Run: headless pygame with SDL's dummy video driver; simulated clock (each Clock.tick advances the game by its frame time, no real sleeping); random seed 0; keys injected as events and as key.get_pressed() state; mouse plan: one left click at the window centre at the start of phase 2, then a move to the lower-right quarter at the start of phase 3.
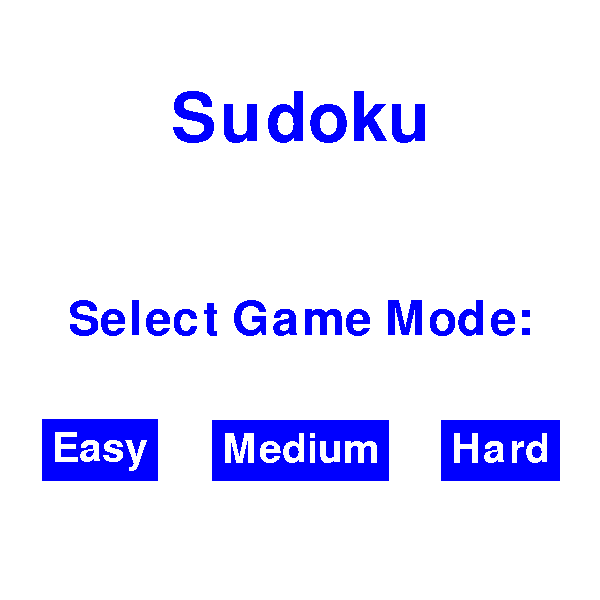
Frame 1 of 4 · flips 1–60 · no input
Frame 2 of 4 · flips 61–180 · clicked the window centre · tapped SPACE, RETURN · held RIGHT (→), D · screen unchanged from frame 1, image omitted
Frame 3 of 4 · flips 181–300 · moved the mouse to the lower-right quarter · held DOWN (↓), S · screen unchanged from frame 2, image omitted
Frame 4 of 4 · flips 301–420 · held LEFT (←), A, UP (↑), W · screen unchanged from frame 3, image omitted

The pygame program that drew these frames:

import pygame, sys

def draw_game_start(screen, height, width):
    start_title_font = pygame.font.Font(None, 100)
    mode_font = pygame.font.Font(None, 70)
    button_font = pygame.font.Font(None, 60)

    screen.fill((255, 255, 255))

    title_surface = start_title_font.render("Sudoku", 0, (0, 0, 255))
    title_rectangle = title_surface.get_rect(
        center=(width // 2, 120))
    screen.blit(title_surface, title_rectangle)

    mode_surface = mode_font.render("Select Game Mode:", 0, (0, 0, 255))
    mode_rectangle = mode_surface.get_rect(
        center=(width // 2, 320))
    screen.blit(mode_surface, mode_rectangle)

    easy_text = button_font.render("Easy", 0, (255, 255, 255))
    medium_text = button_font.render("Medium", 0, (255, 255, 255))
    hard_text = button_font.render("Hard", 0, (255, 255, 255))

    easy_surface = pygame.Surface((easy_text.get_size()[0] + 20, easy_text.get_size()[1] + 20))
    easy_surface.fill((0, 0, 255))
    easy_surface.blit(easy_text, (10, 10))
    medium_surface = pygame.Surface((medium_text.get_size()[0] + 20, medium_text.get_size()[1] + 20))
    medium_surface.fill((0, 0, 255))
    medium_surface.blit(medium_text, (10, 10))
    hard_surface = pygame.Surface((hard_text.get_size()[0] + 20, hard_text.get_size()[1] + 20))
    hard_surface.fill((0, 0, 255))
    hard_surface.blit(hard_text, (10, 10))

    easy_rectangle = easy_surface.get_rect(
        center=(width // 2 - 200, 450))
    medium_rectangle = medium_surface.get_rect(
        center=(width // 2, 450))
    hard_rectangle = hard_surface.get_rect(
        center=(width // 2 + 200, 450))
    
    screen.blit(easy_surface, easy_rectangle)
    screen.blit(medium_surface, medium_rectangle)
    screen.blit(hard_surface, hard_rectangle)

    while True:
        for event in pygame.event.get():
            if event.type == pygame.QUIT:
                sys.exit()
            if event.type == pygame.MOUSEBUTTONDOWN:
                if easy_rectangle.collidepoint(event.pos):
                    return
                elif medium_rectangle.collidepoint(event.pos):
                    return
                elif hard_rectangle.collidepoint(event.pos):
                    return
        pygame.display.update()


def draw_game_buttons(screen, height, width):
    button_font = pygame.font.Font(None, 40)

    reset_text = button_font.render("Reset", 0, (255, 255, 255))
    restart_text = button_font.render("Restart", 0, (255, 255, 255))
    exit_text = button_font.render("Exit", 0, (255, 255, 255))

    reset_surface = pygame.Surface((reset_text.get_size()[0] + 20, reset_text.get_size()[1] + 20))
    reset_surface.fill((0, 0, 255))
    reset_surface.blit(reset_text, (10, 10))
    restart_surface = pygame.Surface((restart_text.get_size()[0] + 20, restart_text.get_size()[1] + 20))
    restart_surface.fill((0, 0, 255))
    restart_surface.blit(restart_text, (10, 10))
    exit_surface = pygame.Surface((exit_text.get_size()[0] + 20, exit_text.get_size()[1] + 20))
    exit_surface.fill((0, 0, 255))
    exit_surface.blit(exit_text, (10, 10))

    reset_rectangle = reset_surface.get_rect(
        center=(width // 2 - 200, 550))
    restart_rectangle = restart_surface.get_rect(
        center=(width // 2, 550))
    exit_rectangle = exit_surface.get_rect(
        center=(width // 2 + 200, 550))
    
    screen.blit(reset_surface, reset_rectangle)
    screen.blit(restart_surface, restart_rectangle)
    screen.blit(exit_surface, exit_rectangle)

    pygame.display.update()


def draw_board(board, screen):
    BLACK = (0, 0, 0)
    WHITE = (255, 255, 255)
    GREEN = (0, 255, 0)
    RED = (255, 0, 0)
    HEIGHT = 80
    WIDTH = 80
    MARGIN = 8
    font = pygame.font.Font(None, 100)

    screen.fill(BLACK)

    for row in range(9):
        for column in range(9):
            if board[row][column] == 0:
                color = GREEN
            x_cord = (MARGIN + WIDTH) * column + MARGIN
            y_cord = (MARGIN + HEIGHT) * row + MARGIN
            pygame.draw.rect(screen, WHITE, (x_cord, y_cord, WIDTH, HEIGHT))
            cell_value = str(board[row][column])
            text_surface = font.render(cell_value, True, BLACK)
            screen.blit(text_surface, (x_cord + 20, y_cord + 10))



if __name__ == '__main__':
    pygame.init()
    height = 600
    width = 600
    screen = pygame.display.set_mode((height, width))
    pygame.display.set_caption("Sudoku")
    draw_game_start(screen, height, width)
    screen.fill((255, 255, 255))
    pygame.display.flip()
    draw_game_buttons(screen, height, width)
    pygame.time.delay(5000)



    """
    board = [[1 for i in range(9)] for j in range(9)]
    print(board)

    draw_board(board, screen)
    pygame.display.flip()

    pygame.time.delay(500)

    board = [[5 for i in range(9)] for j in range(9)]
    draw_board(board, screen)
    pygame.display.flip()
    pygame.time.delay(500)
    bruh
    """

   
